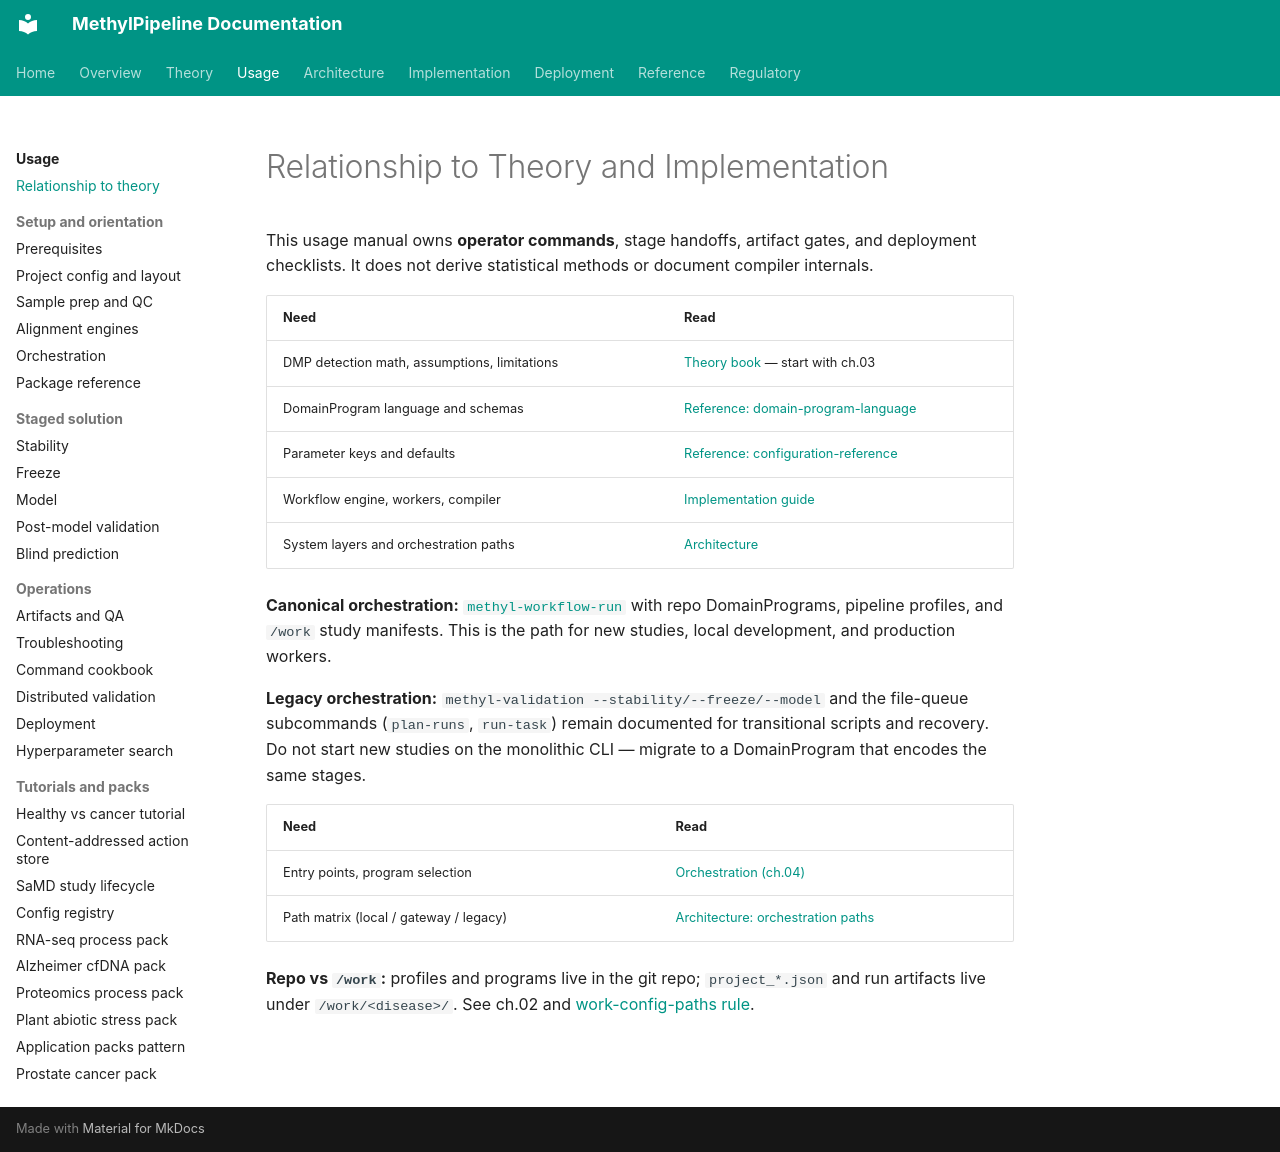

repository: Goliath-Research/GoliathWorkflow · page: usage/00-relationship-to-theory-and-implementation/index.html · generator: mkdocs

# Relationship to Theory and Implementation

This usage manual owns **operator commands**, stage handoffs, artifact gates, and deployment checklists. It does not derive statistical methods or document compiler internals.

| Need | Read |
|------|------|
| DMP detection math, assumptions, limitations | [Theory book](../theory/index.md) — start with ch.03 |
| DomainProgram language and schemas | [Reference: domain-program-language](../reference/domain-program-language.md) |
| Parameter keys and defaults | [Reference: configuration-reference](../reference/configuration-reference.md) |
| Workflow engine, workers, compiler | [Implementation guide](../implementation/index.md) |
| System layers and orchestration paths | [Architecture](../architecture/index.md) |

**Canonical orchestration:** [`methyl-workflow-run`](04-orchestration-workflow-run.md) with repo DomainPrograms, pipeline profiles, and `/work` study manifests. This is the path for new studies, local development, and production workers.

**Legacy orchestration:** `methyl-validation --stability/--freeze/--model` and the file-queue subcommands (`plan-runs`, `run-task`) remain documented for transitional scripts and recovery. Do not start new studies on the monolithic CLI — migrate to a DomainProgram that encodes the same stages.

| Need | Read |
|------|------|
| Entry points, program selection | [Orchestration (ch.04)](04-orchestration-workflow-run.md) |
| Path matrix (local / gateway / legacy) | [Architecture: orchestration paths](../architecture/orchestration-paths.md) |

**Repo vs `/work`:** profiles and programs live in the git repo; `project_*.json` and run artifacts live under `/work/<disease>/`. See ch.02 and [work-config-paths rule](../../.cursor/rules/work-config-paths.mdc).
